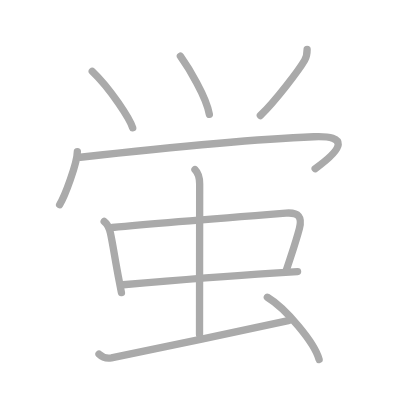
t = 0.00 s
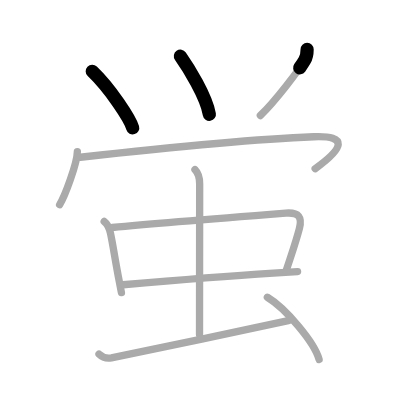
t = 2.25 s
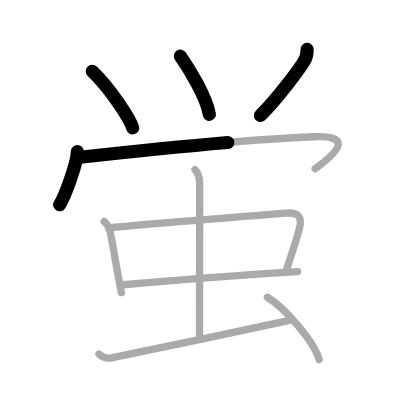
t = 4.50 s
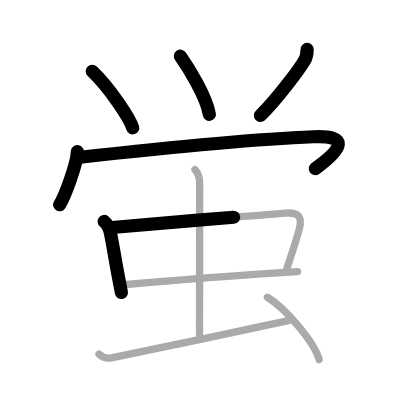
t = 6.50 s
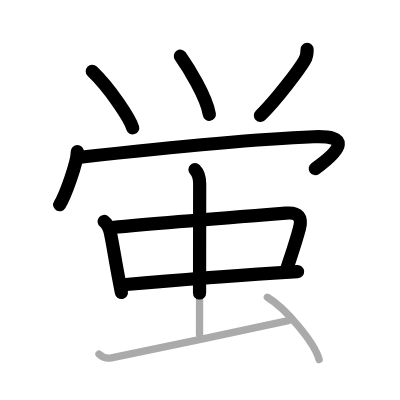
t = 8.75 s
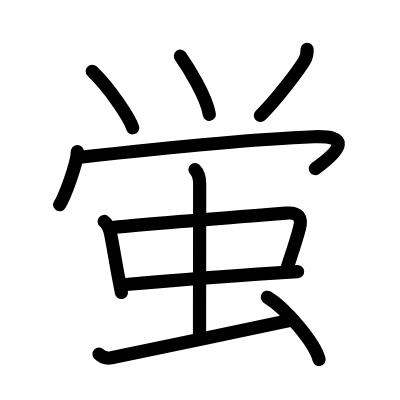
t = 11.00 s

The animated SVG that drew these frames (rendered in a browser with its animation timeline set to each time). Animation: 11 SMIL elements (animate=11); one cycle of 11.00 s.

<?xml version="1.0" standalone="no"?>
<!DOCTYPE svg PUBLIC "-//W3C//DTD SVG 1.1//EN"   "http://www.w3.org/Graphics/SVG/1.1/DTD/svg11.dtd">
<svg width="400px" height="400px"  version="1.1" xmlns="http://www.w3.org/2000/svg">
  <defs>
    <marker id="Triangle" viewBox="0 0 10 10" refX="0" refY="5" markerUnits="strokeWidth" markerWidth="3" style="stroke-opacity:0%;fill:#aaaaaa;" markerHeight="2" orient="auto">
      <path d="M 0 0 L 10 5 L 0 10 z" />
    </marker>
    
    <marker id="Arrow" viewBox="0 0 10 10" refX="5" refY="5" markerUnits="strokeWidth" markerWidth="1.8" style="stroke-opacity:0%;fill:#770000;" markerHeight="2" orient="auto">
      <path d="M 0 4 L 6 4 L 4 1 L 10 5 L 4 9 L 6 6 L 0 6 z" />
        <circle cx="5" cy="5" r="5" />
      </marker>
    
    <marker id="TriangleRed" viewBox="0 0 10 10" refX="0" refY="5" markerUnits="strokeWidth" markerWidth="3" style="stroke-opacity:0%;fill:#CC0000;" markerHeight="2" orient="auto">
      <path d="M 0 0 L 10 5 L 0 10 z" />
    </marker>
    
    <marker id="ArrowRed" viewBox="0 0 10 10" refX="5" refY="5" markerUnits="strokeWidth" markerWidth="1.8" style="stroke-opacity:0%;fill:#CC0000;" markerHeight="2" orient="auto">
      <path d="M 0 4 L 6 4 L 4 1 L 10 5 L 4 9 L 6 6 L 0 6 z" />
        <circle cx="5" cy="5" r="5" />
      </marker>
    
  </defs>
  
  <path style="fill:#ffffff; fill-opacity:100%; fill-rule:evenodd; stroke-width:0;" d="M 0 0 L 400px 0 L 400px 400px L 0 400px L 0 0" />

  <g transform="scale(3.6697247706422 3.6697247706422)">
<path style="fill:none; fill-opacity:0%; fill-rule:evenodd; stroke:#aaaaaa; stroke-opacity:100%; stroke-width: 1.5pt; stroke-linejoin:round; stroke-linecap:round;" d="M25.14 19.43c4.98 4.74 10.31 13.04 11.02 15.41"></path>
<path style="fill:none; fill-opacity:0%; fill-rule:evenodd; stroke:#aaaaaa; stroke-opacity:100%; stroke-width: 1.5pt; stroke-linejoin:round; stroke-linecap:round;" d="M49.16 15.32c2.14 3.02 7.04 10.93 7.89 15.83"></path>
<path style="fill:none; fill-opacity:0%; fill-rule:evenodd; stroke:#aaaaaa; stroke-opacity:100%; stroke-width: 1.5pt; stroke-linejoin:round; stroke-linecap:round;" d="M83.69 13.47c0 0.91-0.07 1.91-0.67 2.95c-1.38 2.42-7.9 11.08-12.08 15.06"></path>
<path style="fill:none; fill-opacity:0%; fill-rule:evenodd; stroke:#aaaaaa; stroke-opacity:100%; stroke-width: 1.5pt; stroke-linejoin:round; stroke-linecap:round;" d="M21.08 41.3c0 3.17-3.48 12.37-4.83 14.48"></path>
<path style="fill:none; fill-opacity:0%; fill-rule:evenodd; stroke:#aaaaaa; stroke-opacity:100%; stroke-width: 1.5pt; stroke-linejoin:round; stroke-linecap:round;" d="M21.89 42.85c18.86-2.1 45.48-4.85 63.61-5.58c9.52-0.38 8.13 3.1 0.38 8.69"></path>
<path style="fill:none; fill-opacity:0%; fill-rule:evenodd; stroke:#aaaaaa; stroke-opacity:100%; stroke-width: 1.5pt; stroke-linejoin:round; stroke-linecap:round;" d="M28.39 60.35c0.86 0.65 1.44 1.95 1.7 3.17c0.67 3.08 1.24 7.1 2.14 11.74c0.27 1.4 0.56 2.89 0.86 4.48"></path>
<path style="fill:none; fill-opacity:0%; fill-rule:evenodd; stroke:#aaaaaa; stroke-opacity:100%; stroke-width: 1.5pt; stroke-linejoin:round; stroke-linecap:round;" d="M30.59 62c12.05-1.15 36.96-3.11 47.3-3.92c3.6-0.28 4.49 1.17 3.69 4.21c-0.93 3.53-1.41 4.82-3.49 11.13"></path>
<path style="fill:none; fill-opacity:0%; fill-rule:evenodd; stroke:#aaaaaa; stroke-opacity:100%; stroke-width: 1.5pt; stroke-linejoin:round; stroke-linecap:round;" d="M33.52 77.59c7.72-0.67 27.22-2.3 40.98-3.18c2.39-0.15 4.62-0.29 6.59-0.4"></path>
<path style="fill:none; fill-opacity:0%; fill-rule:evenodd; stroke:#aaaaaa; stroke-opacity:100%; stroke-width: 1.5pt; stroke-linejoin:round; stroke-linecap:round;" d="M53.13 46.22c1.08 1.08 1.28 2.65 1.28 3.91c0 6.62-0.04 30.03-0.04 41"></path>
<path style="fill:none; fill-opacity:0%; fill-rule:evenodd; stroke:#aaaaaa; stroke-opacity:100%; stroke-width: 1.5pt; stroke-linejoin:round; stroke-linecap:round;" d="M26.98 96.5c1.02 1 2.27 1.2 3.38 1.01c1.11-0.19 41.32-8.61 48.2-10.12"></path>
<path style="fill:none; fill-opacity:0%; fill-rule:evenodd; stroke:#aaaaaa; stroke-opacity:100%; stroke-width: 1.5pt; stroke-linejoin:round; stroke-linecap:round;" d="M72.85 81c4.98 2.99 12.86 12.31 14.11 16.96"></path>

<path style="fill:none; fill-opacity:0%; fill-rule:evenodd; stroke:#000000; stroke-opacity:100%; stroke-width: 2.7pt; stroke-linejoin:round; stroke-linecap:round;" d="M25.14 19.43c4.98 4.74 10.31 13.04 11.02 15.41" pathLength="100" stroke-dashoffset="100" stroke-dasharray="100 105"><animate id="dashAnim1" attributeName="stroke-dashoffset" from="100" to="0" dur="1s" calcMode="linear" fill="freeze"/></path>
<path style="fill:none; fill-opacity:0%; fill-rule:evenodd; stroke:#000000; stroke-opacity:100%; stroke-width: 2.7pt; stroke-linejoin:round; stroke-linecap:round;" d="M49.16 15.32c2.14 3.02 7.04 10.93 7.89 15.83" pathLength="100" stroke-dashoffset="100" stroke-dasharray="100 105"><animate id="dashAnim2" attributeName="stroke-dashoffset" from="100" to="0" dur="1s" calcMode="linear" begin="dashAnim1.end" fill="freeze"/></path>
<path style="fill:none; fill-opacity:0%; fill-rule:evenodd; stroke:#000000; stroke-opacity:100%; stroke-width: 2.7pt; stroke-linejoin:round; stroke-linecap:round;" d="M83.69 13.47c0 0.91-0.07 1.91-0.67 2.95c-1.38 2.42-7.9 11.08-12.08 15.06" pathLength="100" stroke-dashoffset="100" stroke-dasharray="100 105"><animate id="dashAnim3" attributeName="stroke-dashoffset" from="100" to="0" dur="1s" calcMode="linear" begin="dashAnim2.end" fill="freeze"/></path>
<path style="fill:none; fill-opacity:0%; fill-rule:evenodd; stroke:#000000; stroke-opacity:100%; stroke-width: 2.7pt; stroke-linejoin:round; stroke-linecap:round;" d="M21.08 41.3c0 3.17-3.48 12.37-4.83 14.48" pathLength="100" stroke-dashoffset="100" stroke-dasharray="100 105"><animate id="dashAnim4" attributeName="stroke-dashoffset" from="100" to="0" dur="1s" calcMode="linear" begin="dashAnim3.end" fill="freeze"/></path>
<path style="fill:none; fill-opacity:0%; fill-rule:evenodd; stroke:#000000; stroke-opacity:100%; stroke-width: 2.7pt; stroke-linejoin:round; stroke-linecap:round;" d="M21.89 42.85c18.86-2.1 45.48-4.85 63.61-5.58c9.52-0.38 8.13 3.1 0.38 8.69" pathLength="100" stroke-dashoffset="100" stroke-dasharray="100 105"><animate id="dashAnim5" attributeName="stroke-dashoffset" from="100" to="0" dur="1s" calcMode="linear" begin="dashAnim4.end" fill="freeze"/></path>
<path style="fill:none; fill-opacity:0%; fill-rule:evenodd; stroke:#000000; stroke-opacity:100%; stroke-width: 2.7pt; stroke-linejoin:round; stroke-linecap:round;" d="M28.39 60.35c0.86 0.65 1.44 1.95 1.7 3.17c0.67 3.08 1.24 7.1 2.14 11.74c0.27 1.4 0.56 2.89 0.86 4.48" pathLength="100" stroke-dashoffset="100" stroke-dasharray="100 105"><animate id="dashAnim6" attributeName="stroke-dashoffset" from="100" to="0" dur="1s" calcMode="linear" begin="dashAnim5.end" fill="freeze"/></path>
<path style="fill:none; fill-opacity:0%; fill-rule:evenodd; stroke:#000000; stroke-opacity:100%; stroke-width: 2.7pt; stroke-linejoin:round; stroke-linecap:round;" d="M30.59 62c12.05-1.15 36.96-3.11 47.3-3.92c3.6-0.28 4.49 1.17 3.69 4.21c-0.93 3.53-1.41 4.82-3.49 11.13" pathLength="100" stroke-dashoffset="100" stroke-dasharray="100 105"><animate id="dashAnim7" attributeName="stroke-dashoffset" from="100" to="0" dur="1s" calcMode="linear" begin="dashAnim6.end" fill="freeze"/></path>
<path style="fill:none; fill-opacity:0%; fill-rule:evenodd; stroke:#000000; stroke-opacity:100%; stroke-width: 2.7pt; stroke-linejoin:round; stroke-linecap:round;" d="M33.52 77.59c7.72-0.67 27.22-2.3 40.98-3.18c2.39-0.15 4.62-0.29 6.59-0.4" pathLength="100" stroke-dashoffset="100" stroke-dasharray="100 105"><animate id="dashAnim8" attributeName="stroke-dashoffset" from="100" to="0" dur="1s" calcMode="linear" begin="dashAnim7.end" fill="freeze"/></path>
<path style="fill:none; fill-opacity:0%; fill-rule:evenodd; stroke:#000000; stroke-opacity:100%; stroke-width: 2.7pt; stroke-linejoin:round; stroke-linecap:round;" d="M53.13 46.22c1.08 1.08 1.28 2.65 1.28 3.91c0 6.62-0.04 30.03-0.04 41" pathLength="100" stroke-dashoffset="100" stroke-dasharray="100 105"><animate id="dashAnim9" attributeName="stroke-dashoffset" from="100" to="0" dur="1s" calcMode="linear" begin="dashAnim8.end" fill="freeze"/></path>
<path style="fill:none; fill-opacity:0%; fill-rule:evenodd; stroke:#000000; stroke-opacity:100%; stroke-width: 2.7pt; stroke-linejoin:round; stroke-linecap:round;" d="M26.98 96.5c1.02 1 2.27 1.2 3.38 1.01c1.11-0.19 41.32-8.61 48.2-10.12" pathLength="100" stroke-dashoffset="100" stroke-dasharray="100 105"><animate id="dashAnim10" attributeName="stroke-dashoffset" from="100" to="0" dur="1s" calcMode="linear" begin="dashAnim9.end" fill="freeze"/></path>
<path style="fill:none; fill-opacity:0%; fill-rule:evenodd; stroke:#000000; stroke-opacity:100%; stroke-width: 2.7pt; stroke-linejoin:round; stroke-linecap:round;" d="M72.85 81c4.98 2.99 12.86 12.31 14.11 16.96" pathLength="100" stroke-dashoffset="100" stroke-dasharray="100 105"><animate id="dashAnim11" attributeName="stroke-dashoffset" from="100" to="0" dur="1s" calcMode="linear" begin="dashAnim10.end" fill="freeze"/></path>

</g>

</svg>  
          
